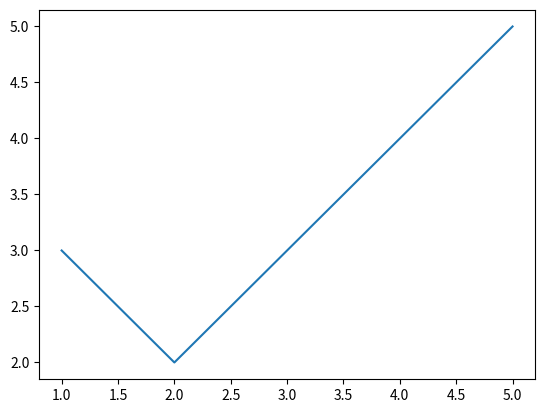

Source code (Python):
import matplotlib.pyplot as plt

plt.plot([1,2,3,4,5], [3,2,3,4,5])
plt.show()
